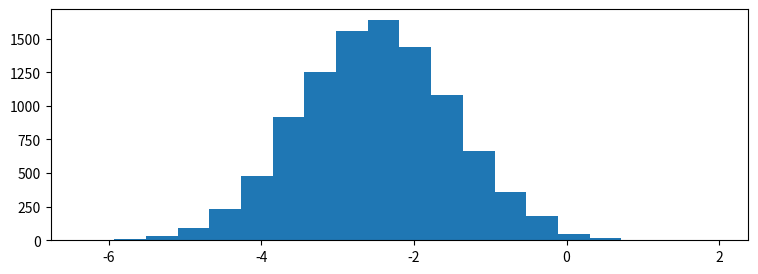

This figure's Python source: (Note: this script raises an exception after producing the figure.)

# coding: utf-8

# # Practice Assignment: Understanding Distributions Through Sampling
# 
# ** *This assignment is optional, and I encourage you to share your solutions with me and your peers in the discussion forums!* **
# 
# 
# To complete this assignment, create a code cell that:
# * Creates a number of subplots using the `pyplot subplots` or `matplotlib gridspec` functionality.
# * Creates an animation, pulling between 100 and 1000 samples from each of the random variables (`x1`, `x2`, `x3`, `x4`) for each plot and plotting this as we did in the lecture on animation.
# * **Bonus:** Go above and beyond and "wow" your classmates (and me!) by looking into matplotlib widgets and adding a widget which allows for parameterization of the distributions behind the sampling animations.
# 
# 
# Tips:
# * Before you start, think about the different ways you can create this visualization to be as interesting and effective as possible.
# * Take a look at the histograms below to get an idea of what the random variables look like, as well as their positioning with respect to one another. This is just a guide, so be creative in how you lay things out!
# * Try to keep the length of your animation reasonable (roughly between 10 and 30 seconds).

# In[140]:

import matplotlib.pyplot as plt
import numpy as np

get_ipython().magic('matplotlib notebook')

# generate 4 random variables from the random, gamma, exponential, and uniform distributions
x1 = np.random.normal(-2.5, 1, 10000)
x2 = np.random.gamma(2, 1.5, 10000)
x3 = np.random.exponential(2, 10000)+7
x4 = np.random.uniform(14,20, 10000)

# plot the histograms
plt.figure(figsize=(9,3))
plt.hist(x1, normed=True, bins=20, alpha=0.5)
plt.hist(x2, normed=True, bins=20, alpha=0.5)
plt.hist(x3, normed=True, bins=20, alpha=0.5)
plt.hist(x4, normed=True, bins=20, alpha=0.5);
plt.axis([-7,21,0,0.6])

plt.text(x1.mean()-1.5, 0.5, 'x1\nNormal')
plt.text(x2.mean()-1.5, 0.5, 'x2\nGamma')
plt.text(x3.mean()-1.5, 0.5, 'x3\nExponential')
plt.text(x4.mean()-1.5, 0.5, 'x4\nUniform')


# In[141]:

import matplotlib.animation as animation
# random seed:random.randint(100,1000)
titles = ['Normal','Gamma', 'Exponential','Uniform']
anno = [-1, 8.5, 13.5, 17.5]
fig, ((ax1,ax2), (ax3,ax4)) = plt.subplots(2, 2, sharex=False, sharey=True)
ax = [ax1,ax2,ax3,ax4]
x = [x1,x2,x3,x4]
axis1 = [-7.5,2.5,0,0.6]
axis2 = [-1,15,0,0.6]
axis3 = [6,18,0,0.6]
axis4 = [12,22,0,0.6]
axis = [axis1, axis2, axis3, axis4]

bin1 = np.arange(-7.5,2.5,0.2)
bin2 = np.arange(0,12,0.2)
bin3 = np.arange(6,18,0.2)
bin4 = np.arange(14,20,0.2)
bins = [bin1, bin2, bin3, bin4]

#n = np.random.randint(100,1000)
n = 10000
for i in range(4):
    ax[i].hist(x[i][:n],normed=True, bins=bins[i], alpha=0.5)
    ax[i].axis(axis[i])
    ax[i].set_title(titles[i], fontsize= 15)
    ax[i].annotate('n = {}'.format(n), [anno[i],0.5])
    ax[i].set_xlabel('Value', fontsize = 8)
    ax[i].set_ylabel('Normal Frequency', fontsize = 8)
    
plt.subplots_adjust(top=0.92, bottom=0.08, left=0.10, right=0.95, hspace=0.5,wspace=0.35)


# In[142]:

n = np.random.randint(100,1000)
fig2, ((ax1,ax2), (ax3,ax4)) = plt.subplots(2, 2, sharex=False, sharey=True)
ax = [ax1,ax2,ax3,ax4]
def update(curr):
    if curr == n:
        a.event_source.stop()
    for i in range(len(ax)):
        ax[i].cla()
        ax[i].hist(x[i][:curr],normed=True, bins=bins[i], alpha=0.5)
        ax[i].axis(axis[i])
        ax[i].set_title(titles[i], fontsize= 15)
        ax[i].annotate('n = {}'.format(curr), [anno[i],0.5])
        ax[i].set_xlabel('Value', fontsize = 8)
        ax[i].set_ylabel('Normal Frequency', fontsize = 8)
    plt.subplots_adjust(top=0.92, bottom=0.08, left=0.10, right=0.95, hspace=0.5,wspace=0.35)
    #plt.tight_layout()

a = animation.FuncAnimation(fig2, update, interval = 10)
n

